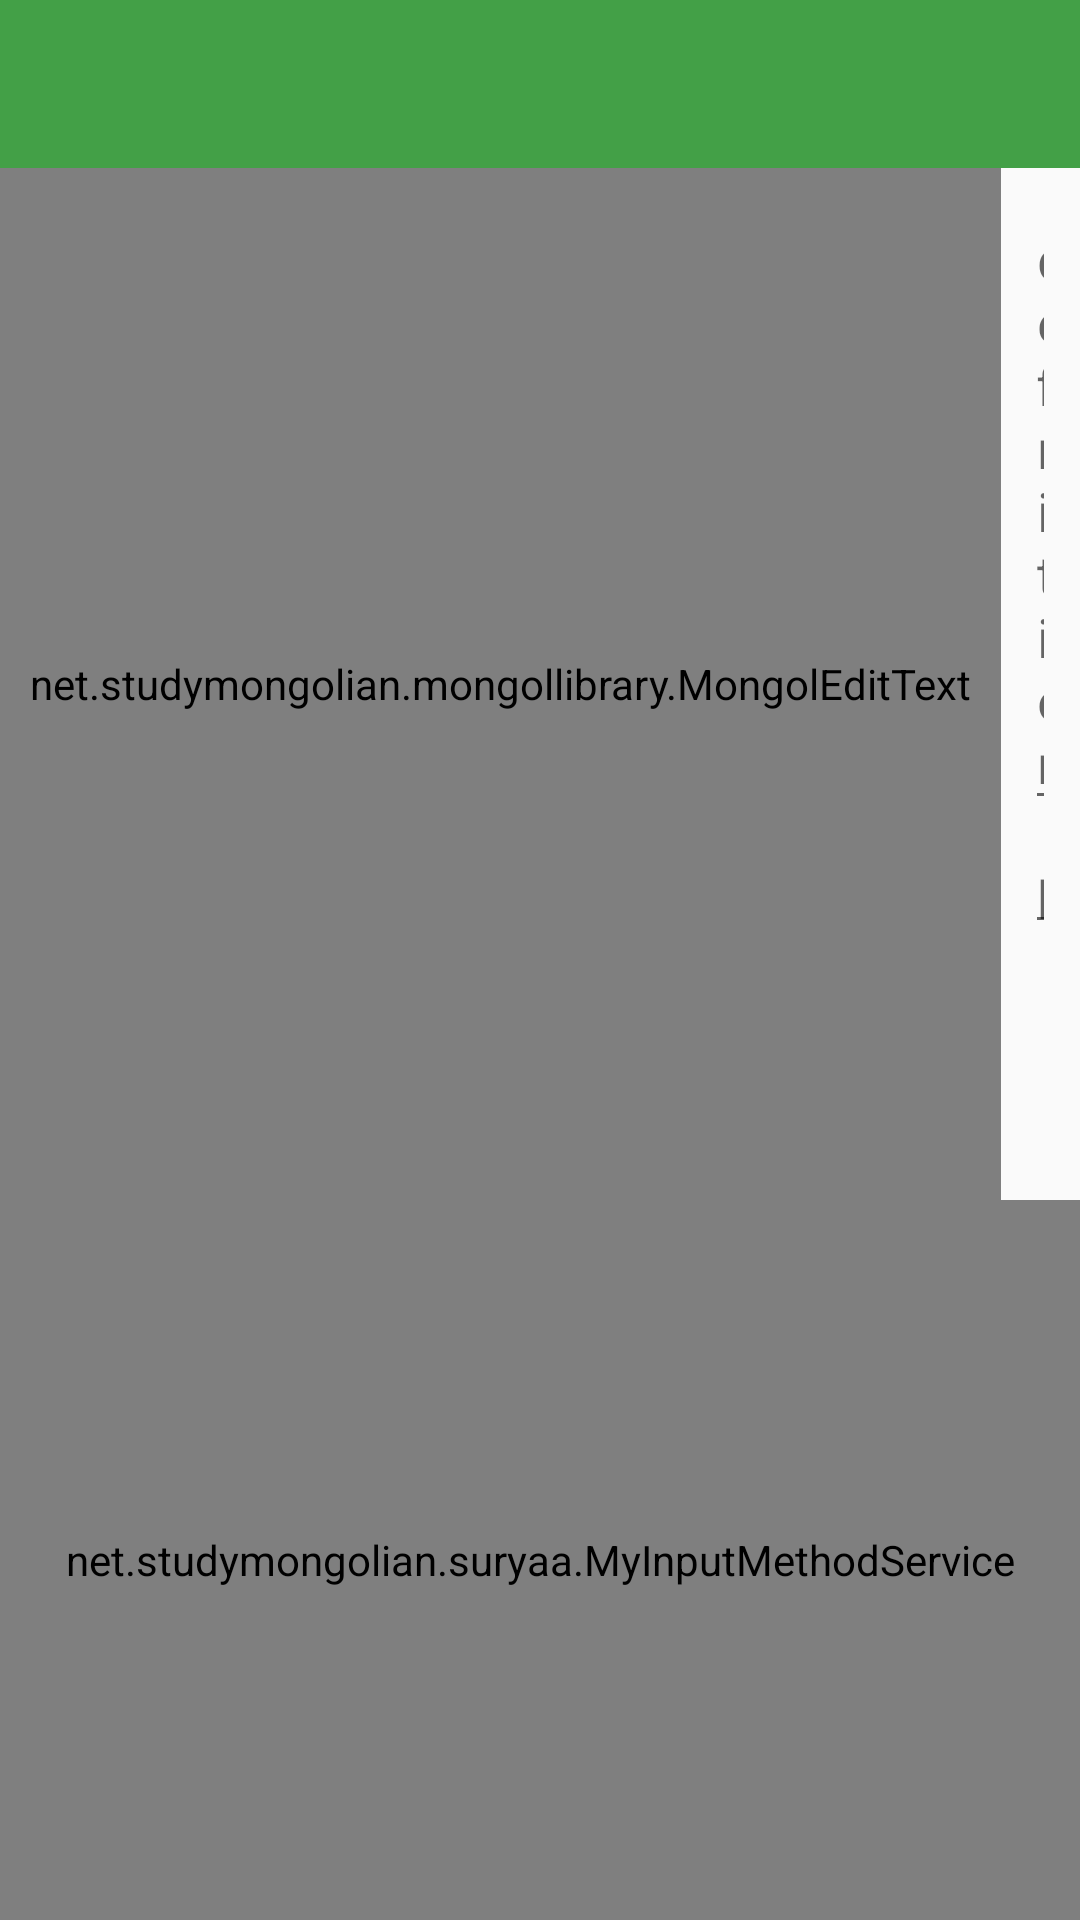

Here is an Android app screen rendered from its layout file. Give the layout XML and the strings, colors and styles it references.
<!-- AndroidManifest.xml: application theme AppTheme -->
<!-- res/layout/activity_add_word.xml -->
<?xml version="1.0" encoding="utf-8"?>
<android.support.constraint.ConstraintLayout xmlns:android="http://schemas.android.com/apk/res/android"
    xmlns:app="http://schemas.android.com/apk/res-auto"
    xmlns:tools="http://schemas.android.com/tools"
    android:layout_width="match_parent"
    android:layout_height="match_parent"
    android:orientation="vertical">

    <android.support.v7.widget.Toolbar
        android:id="@+id/toolbar"
        android:layout_width="0dp"
        android:layout_height="wrap_content"
        android:background="@color/colorPrimary"
        android:theme="@style/ThemeOverlay.AppCompat.Dark.ActionBar"
        app:layout_constraintEnd_toEndOf="parent"
        app:layout_constraintStart_toStartOf="parent"
        app:layout_constraintTop_toTopOf="parent"
        app:popupTheme="@style/ThemeOverlay.AppCompat.Light"
        app:titleTextColor="@android:color/primary_text_dark"/>

    <net.studymongolian.mongollibrary.MongolEditText
        android:id="@+id/metMongolWord"
        android:layout_width="wrap_content"
        android:layout_height="0dp"
        android:padding="10dp"
        app:layout_constraintBottom_toTopOf="@+id/keyboard_container"
        app:layout_constraintEnd_toStartOf="@+id/scrollView2"
        app:layout_constraintStart_toStartOf="parent"
        app:layout_constraintTop_toBottomOf="@+id/toolbar"
        app:textColor="@color/textColorPrimary"
        app:textSize="24sp" />

    <ScrollView
        android:id="@+id/scrollView2"
        android:layout_width="0dp"
        android:layout_height="0dp"
        android:layout_marginBottom="8dp"
        android:layout_marginEnd="8dp"
        android:layout_marginLeft="8dp"
        android:layout_marginRight="8dp"
        android:layout_marginStart="8dp"
        android:layout_marginTop="8dp"
        android:layout_weight="0.6"
        app:layout_constraintBottom_toTopOf="@+id/keyboard_container"
        app:layout_constraintEnd_toEndOf="parent"
        app:layout_constraintStart_toEndOf="@+id/metMongolWord"
        app:layout_constraintTop_toBottomOf="@+id/toolbar">


        <RelativeLayout
            android:layout_width="match_parent"
            android:layout_height="wrap_content">

            <EditText
                android:id="@+id/etDefinition"
                android:layout_width="match_parent"
                android:layout_height="wrap_content"
                android:layout_alignParentTop="true"
                android:hint="definition" />

            <EditText
                android:id="@+id/etPronunciation"
                android:layout_width="match_parent"
                android:layout_height="wrap_content"
                android:layout_below="@id/etDefinition"
                android:hint="pronunciation"
                android:inputType="textPhonetic" />

            <ImageView
                android:id="@+id/ivRecordButton"
                android:layout_width="wrap_content"
                android:layout_height="wrap_content"
                android:layout_below="@id/etPronunciation"
                android:layout_margin="30dp"
                android:contentDescription="@string/record_audio_content_description"
                android:src="@drawable/ic_fiber_manual_record_black_48dp"
                android:tint="@android:color/holo_red_dark" />

            <ImageView
                android:id="@+id/ivPlayButton"
                style="@style/playButtonStyle"
                android:layout_width="wrap_content"
                android:layout_height="wrap_content"
                android:layout_below="@id/etPronunciation"
                android:layout_margin="30dp"
                android:layout_toRightOf="@id/ivRecordButton"
                android:contentDescription="@string/play_audio_content_description" />

        </RelativeLayout>

    </ScrollView>

    <net.studymongolian.suryaa.MyInputMethodService
        android:id="@+id/keyboard_container"
        android:layout_width="0dp"
        android:layout_height="240dp"
        app:layout_constraintBottom_toBottomOf="parent"
        app:layout_constraintEnd_toEndOf="parent"
        app:layout_constraintHorizontal_bias="0.529"
        app:layout_constraintStart_toStartOf="parent">

        <net.studymongolian.mongollibrary.KeyboardAeiou
            android:layout_width="match_parent"
            android:layout_height="wrap_content"
            style="@style/KeyboardStyle"
            />

        <net.studymongolian.suryaa.IpaKeyboard
            android:layout_width="match_parent"
            android:layout_height="wrap_content"
            style="@style/KeyboardStyle"
            />

    </net.studymongolian.suryaa.MyInputMethodService>

</android.support.constraint.ConstraintLayout>
<!-- resources referenced by this layout -->
<resources>
  <color name="colorPrimary">#43a047</color>
  <color name="textColorPrimary">#000000</color>
  <string name="play_audio_content_description">play audio</string>
  <string name="record_audio_content_description">record audio</string>
  <style name="KeyboardStyle" parent="AppTheme">
          <item name="keyColor">@color/color_4</item>
          <item name="keyPressedColor">@color/colorAccent</item>
          <item name="primaryTextColor">@color/textColorPrimary</item>
          <item name="secondaryTextColor">@color/textColorPrimary</item>
          <item name="keyImageTheme">light</item>
          <item name="keySpacing">2dp</item>
          <item name="keyBorderRadius">3dp</item>
          <item name="popupTextColor">@color/textColorPrimary</item>
          <item name="popupHighlightColor">@color/colorPrimary</item>
      </style>
  <style name="playButtonStyle" parent="AppTheme">
          <item name="android:src">@drawable/ic_play_circle_filled_black_48dp</item>
      </style>
  <style name="AppTheme" parent="Theme.AppCompat.DayNight.NoActionBar">
          
          <item name="colorPrimary">@color/colorPrimary</item>
          <item name="colorPrimaryDark">@color/colorPrimaryDark</item>
          <item name="colorAccent">@color/colorAccent</item>
  
          <item name="windowActionModeOverlay">true</item>
          <item name="actionModeBackground">@color/colorPrimary</item>
          <item name="actionBarPopupTheme">@style/ActionModeOverflowMenu</item>
      </style>
  <color name="color_4">#6eca58</color>
  <color name="colorAccent">#ff8a80</color>
  <color name="colorPrimaryDark">#00701a</color>
  <style name="ActionModeOverflowMenu" parent="Widget.AppCompat.ListPopupWindow">
          <item name="android:textColor">@color/textColorPrimary</item>
          <item name="android:background">@color/cardAndDialogColor</item>
      </style>
  <color name="cardAndDialogColor">#FFFFFF</color>
</resources>
